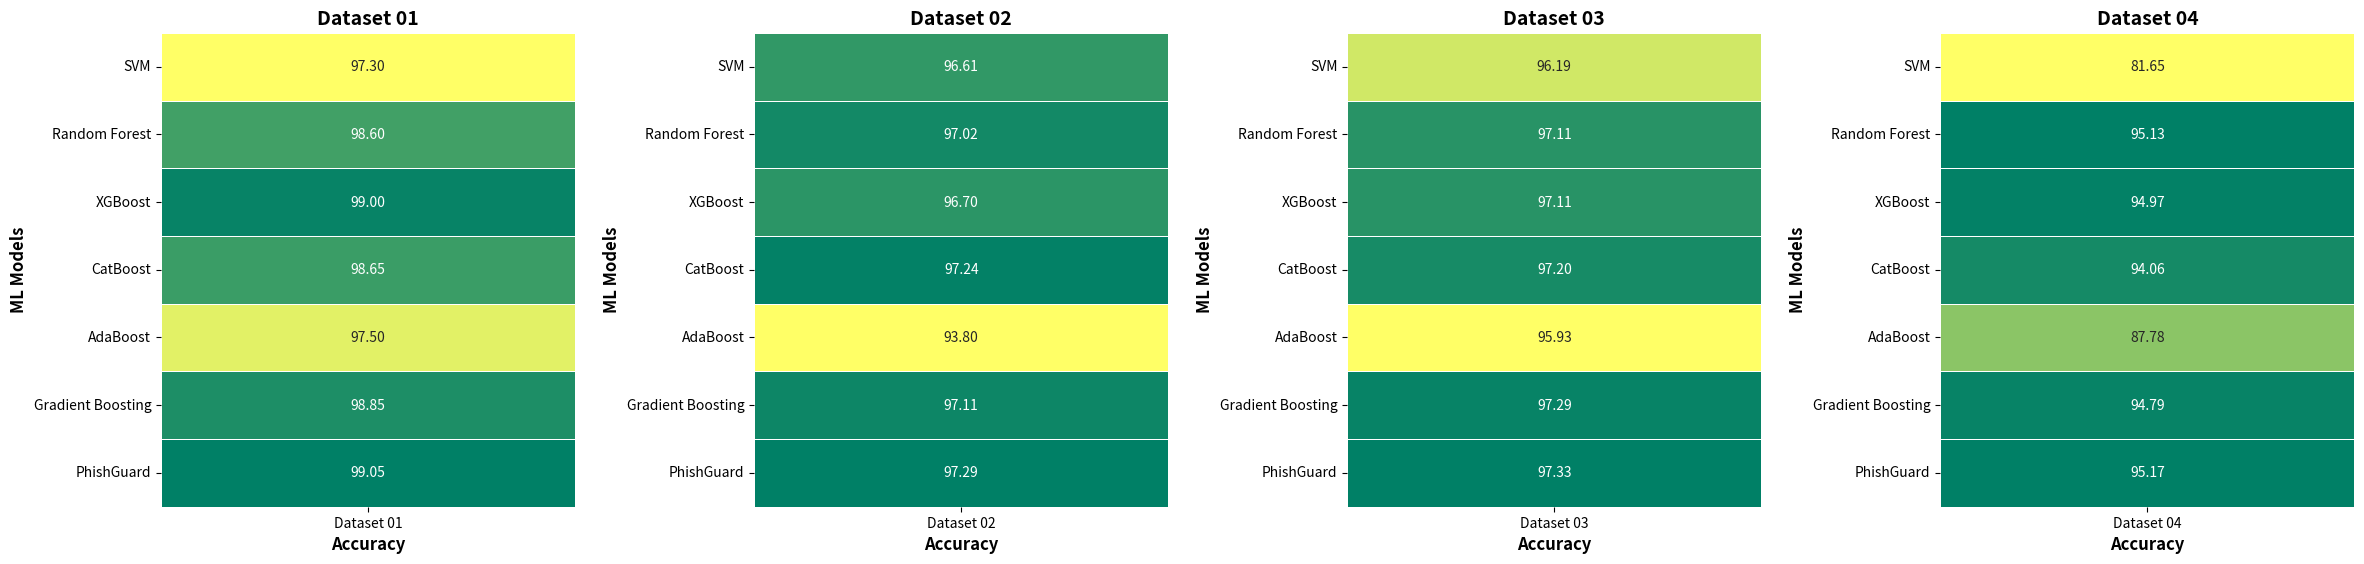

This figure's Python source:
import matplotlib.pyplot as plt
import pandas as pd
import seaborn as sns
import numpy as np

# Step 1: Define the ML models, datasets, and their accuracies
models = ['SVM', 'Random Forest', 'XGBoost', 'CatBoost', 'AdaBoost', 'Gradient Boosting', 'PhishGuard']
datasets = ['Dataset 01', 'Dataset 02', 'Dataset 03', 'Dataset 04']
accuracy_data = [
    [97.30, 96.61, 96.19, 81.65],
    [98.60, 97.02, 97.11, 95.13],
    [99.00, 96.70, 97.11, 94.97],
    [98.65, 97.24, 97.20, 94.06],
    [97.50, 93.80, 95.93, 87.78],
    [98.85, 97.11, 97.29, 94.79],
    [99.05, 97.29, 97.33, 95.17]
]

# Step 2: Create DataFrame for heatmap
df = pd.DataFrame(accuracy_data, index=models, columns=datasets)

# Step 3: Create a figure with 4 subplots (1 row, 4 columns) to represent each dataset
fig, axes = plt.subplots(1, 4, figsize=(24, 6))

# Step 4: Loop through each dataset to generate a heatmap for each
for i, dataset in enumerate(datasets):
    # Select the data for the current dataset
    data = df[[dataset]]

    # Normalize the data for the heatmap
    data_normalized = (data - data.min()) / (data.max() - data.min())

    # Generate the heatmap with a distinct range for each value
    sns.heatmap(data_normalized, annot=data, cmap="summer_r", linewidths=0.5, fmt=".2f", 
                ax=axes[i], cbar=False, vmin=0, vmax=1)

    # Customize each subplot
    axes[i].set_title(dataset, fontsize=14, fontweight='bold')
    axes[i].set_xlabel('Accuracy', fontsize=12, fontweight='bold')
    axes[i].set_ylabel('ML Models', fontsize=12, fontweight='bold')

# Step 5: Adjust the layout to make sure the subplots fit well
plt.tight_layout(pad=2.0)

# Save the combined figure
plt.savefig('combined_heatmap_distinct_colors.png', dpi=300)

# Display the combined heatmap
plt.show()

print("Combined heatmap saved as 'combined_heatmap_distinct_colors.png'")